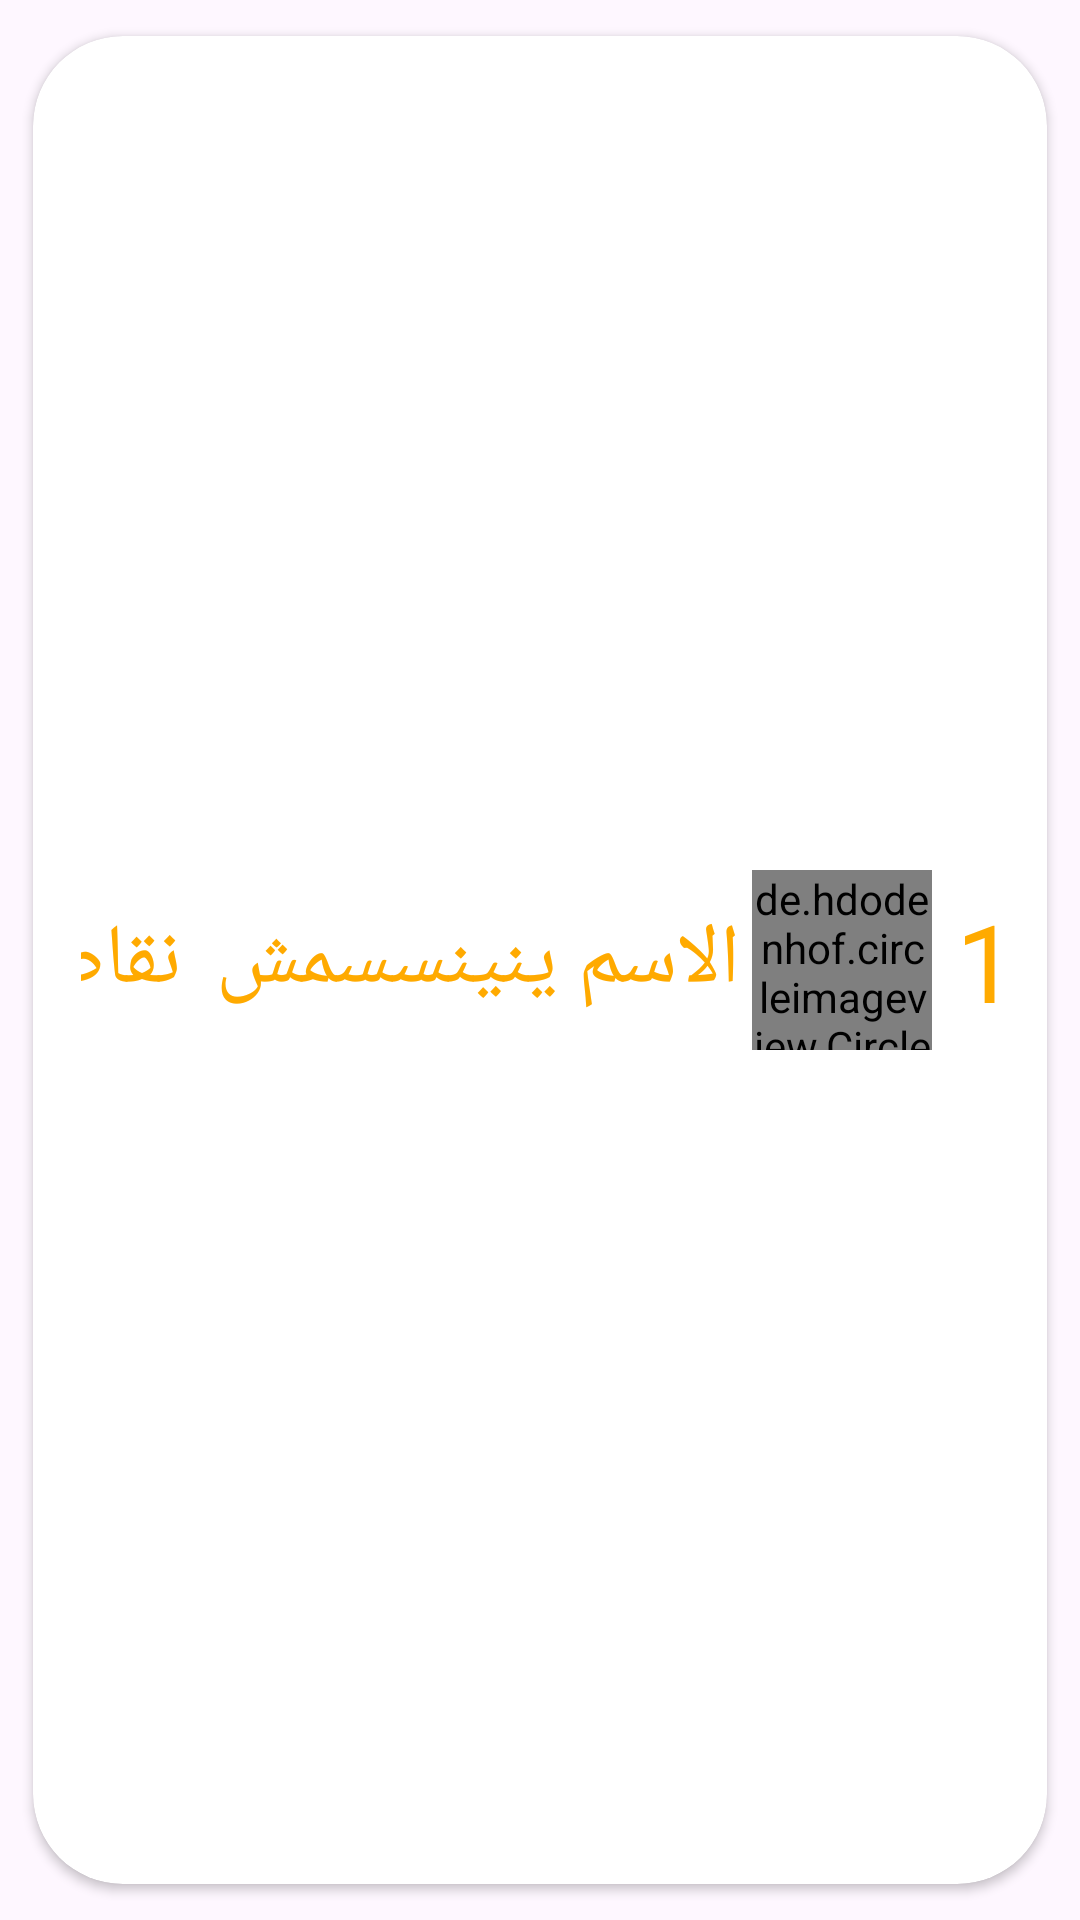

Here is an Android app screen rendered from its layout file. Give the layout XML and the strings, colors and styles it references.
<!-- AndroidManifest.xml: application theme Theme.Re7letElKalemat -->
<!-- res/layout/leaderboard_item.xml -->
<?xml version="1.0" encoding="utf-8"?>
<layout xmlns:tools="http://schemas.android.com/tools"
    xmlns:android="http://schemas.android.com/apk/res/android"
    xmlns:app="http://schemas.android.com/apk/res-auto">

    <androidx.cardview.widget.CardView
        android:layout_width="match_parent"
        android:layout_height="wrap_content"
        app:cardBackgroundColor="@color/white"
        app:cardCornerRadius="30dp"
        app:cardElevation="2dp"
        app:cardUseCompatPadding="true">

        <androidx.constraintlayout.widget.ConstraintLayout
            android:id="@+id/constraint"
            android:layout_width="match_parent"
            android:layout_height="match_parent"
            android:padding="16dp">

            <TextView
                android:id="@+id/order_number"
                android:layout_width="wrap_content"
                android:layout_height="wrap_content"
                android:layout_marginStart="8dp"
                android:fontFamily="@font/app"
                android:text="1"
                android:layout_marginEnd="16dp"
                android:textColor="@color/my_primary_color"
                android:textSize="36sp"
                app:layout_constraintBottom_toBottomOf="parent"
                app:layout_constraintEnd_toEndOf="parent"
                app:layout_constraintStart_toEndOf="@+id/profileImg"
                app:layout_constraintTop_toTopOf="parent" />

            <de.hdodenhof.circleimageview.CircleImageView
                android:id="@+id/profileImg"
                android:layout_width="60dp"
                android:layout_height="60dp"
                android:src="@drawable/vector__1_"
                app:layout_constraintBottom_toBottomOf="parent"
                app:layout_constraintEnd_toStartOf="@+id/order_number"
                app:layout_constraintStart_toEndOf="@id/user_name"
                app:layout_constraintTop_toTopOf="parent" />

            <TextView
                android:id="@+id/user_name"
                android:layout_width="wrap_content"
                android:layout_height="wrap_content"
                android:layout_marginStart="8dp"
                android:layout_marginEnd="4dp"
                android:fontFamily="@font/app"
                android:text="الاسم ينينسسمش"
                android:textColor="@color/my_primary_color"
                android:textSize="28sp"
                android:ellipsize="marquee"
                android:singleLine="true"
                android:marqueeRepeatLimit="marquee_forever"
                android:focusable="true"
                android:focusableInTouchMode="true"
                app:layout_constraintBottom_toBottomOf="parent"
                app:layout_constraintEnd_toStartOf="@+id/profileImg"
                app:layout_constraintStart_toEndOf="@+id/scoreText2"
                app:layout_constraintTop_toTopOf="parent" />


            <TextView
                android:id="@+id/scoreText2"
                android:layout_width="wrap_content"
                android:layout_height="wrap_content"
                android:layout_marginStart="8dp"
                android:layout_marginEnd="4dp"
                android:fontFamily="@font/app"
                android:text="نقاط"
                android:textColor="@color/my_primary_color"
                android:textSize="28sp"
                app:layout_constraintBottom_toBottomOf="parent"
                app:layout_constraintEnd_toStartOf="@+id/user_name"
                app:layout_constraintStart_toStartOf="parent"
                app:layout_constraintTop_toTopOf="parent" />




        </androidx.constraintlayout.widget.ConstraintLayout>
    </androidx.cardview.widget.CardView>

</layout>
<!-- resources referenced by this layout -->
<resources>
  <color name="my_primary_color">#FFAA00</color>
  <color name="white">#FFFFFFFF</color>
  <!-- drawable vector__1_ (drawable) -->
  <vector xmlns:android="http://schemas.android.com/apk/res/android"
      android:width="100dp"
      android:height="100dp"
      android:viewportWidth="100"
      android:viewportHeight="100">
    <path
        android:pathData="M50,0C40.11,0 30.44,2.93 22.22,8.43C14,13.92 7.59,21.73 3.81,30.87C0.02,40 -0.97,50.06 0.96,59.75C2.89,69.45 7.65,78.36 14.64,85.36C21.64,92.35 30.55,97.11 40.25,99.04C49.94,100.97 60,99.98 69.13,96.19C78.27,92.41 86.08,86 91.57,77.78C97.07,69.56 100,59.89 100,50C99.99,36.74 94.71,24.03 85.34,14.66C75.97,5.29 63.26,0.01 50,0ZM24.08,83.41C26.86,79.06 30.69,75.48 35.22,73C39.75,70.52 44.83,69.22 50,69.22C55.17,69.22 60.25,70.52 64.78,73C69.31,75.48 73.14,79.06 75.92,83.41C68.51,89.18 59.39,92.31 50,92.31C40.61,92.31 31.49,89.18 24.08,83.41ZM34.62,46.15C34.62,43.11 35.52,40.14 37.21,37.61C38.9,35.08 41.3,33.1 44.11,31.94C46.92,30.78 50.02,30.47 53,31.06C55.99,31.66 58.73,33.12 60.88,35.28C63.03,37.43 64.5,40.17 65.09,43.15C65.68,46.14 65.38,49.23 64.21,52.04C63.05,54.85 61.08,57.26 58.55,58.95C56.02,60.64 53.04,61.54 50,61.54C45.92,61.54 42.01,59.92 39.12,57.03C36.24,54.15 34.62,50.23 34.62,46.15ZM81.62,78.08C77.33,71.87 71.29,67.06 64.28,64.26C68.05,61.29 70.8,57.22 72.15,52.62C73.49,48.02 73.38,43.11 71.8,38.57C70.23,34.04 67.29,30.11 63.38,27.33C59.47,24.55 54.8,23.05 50,23.05C45.2,23.05 40.53,24.55 36.62,27.33C32.71,30.11 29.77,34.04 28.2,38.57C26.62,43.11 26.51,48.02 27.85,52.62C29.2,57.22 31.95,61.29 35.72,64.26C28.71,67.06 22.67,71.87 18.38,78.08C12.96,71.99 9.42,64.45 8.18,56.39C6.94,48.33 8.06,40.08 11.4,32.64C14.74,25.2 20.16,18.88 27.01,14.45C33.86,10.02 41.84,7.66 50,7.66C58.16,7.66 66.14,10.02 72.99,14.45C79.84,18.88 85.26,25.2 88.6,32.64C91.94,40.08 93.06,48.33 91.82,56.39C90.58,64.45 87.04,71.99 81.62,78.08Z"
        android:fillColor="#000000"/>
  </vector>
  <style name="Theme.Re7letElKalemat" parent="Base.Theme.Re7letElKalemat" />
  <style name="Base.Theme.Re7letElKalemat" parent="Theme.Material3.DayNight.NoActionBar">
          <item name="colorPrimary">@color/my_primary_color</item>
          <item name="colorPrimaryVariant">@color/my_primary_variant_color</item>
          <item name="colorOnPrimary">@color/my_on_primary_color</item>
          <item name="colorSecondary">@color/my_secondary_color</item>
          <item name="colorSecondaryVariant">@color/my_secondary_variant_color</item>
          <item name="colorOnSecondary">@color/my_on_secondary_color</item>
      </style>
  <color name="my_primary_variant_color">#FFCD4D</color>
  <color name="my_on_primary_color">#FFFFFFFF</color>
  <color name="my_secondary_color">#99FFFFFF</color>
  <color name="my_secondary_variant_color">#99E1E1E1</color>
  <color name="my_on_secondary_color">#1F1F1F</color>
</resources>
